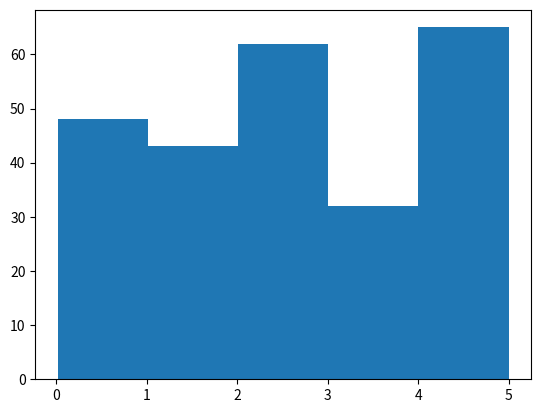

Recreate this plot in Python.
import numpy as np
import matplotlib.pyplot as plt

x = np.random.uniform(0.0, 5.0, 250)
plt.hist(x, 5)
plt.show()
